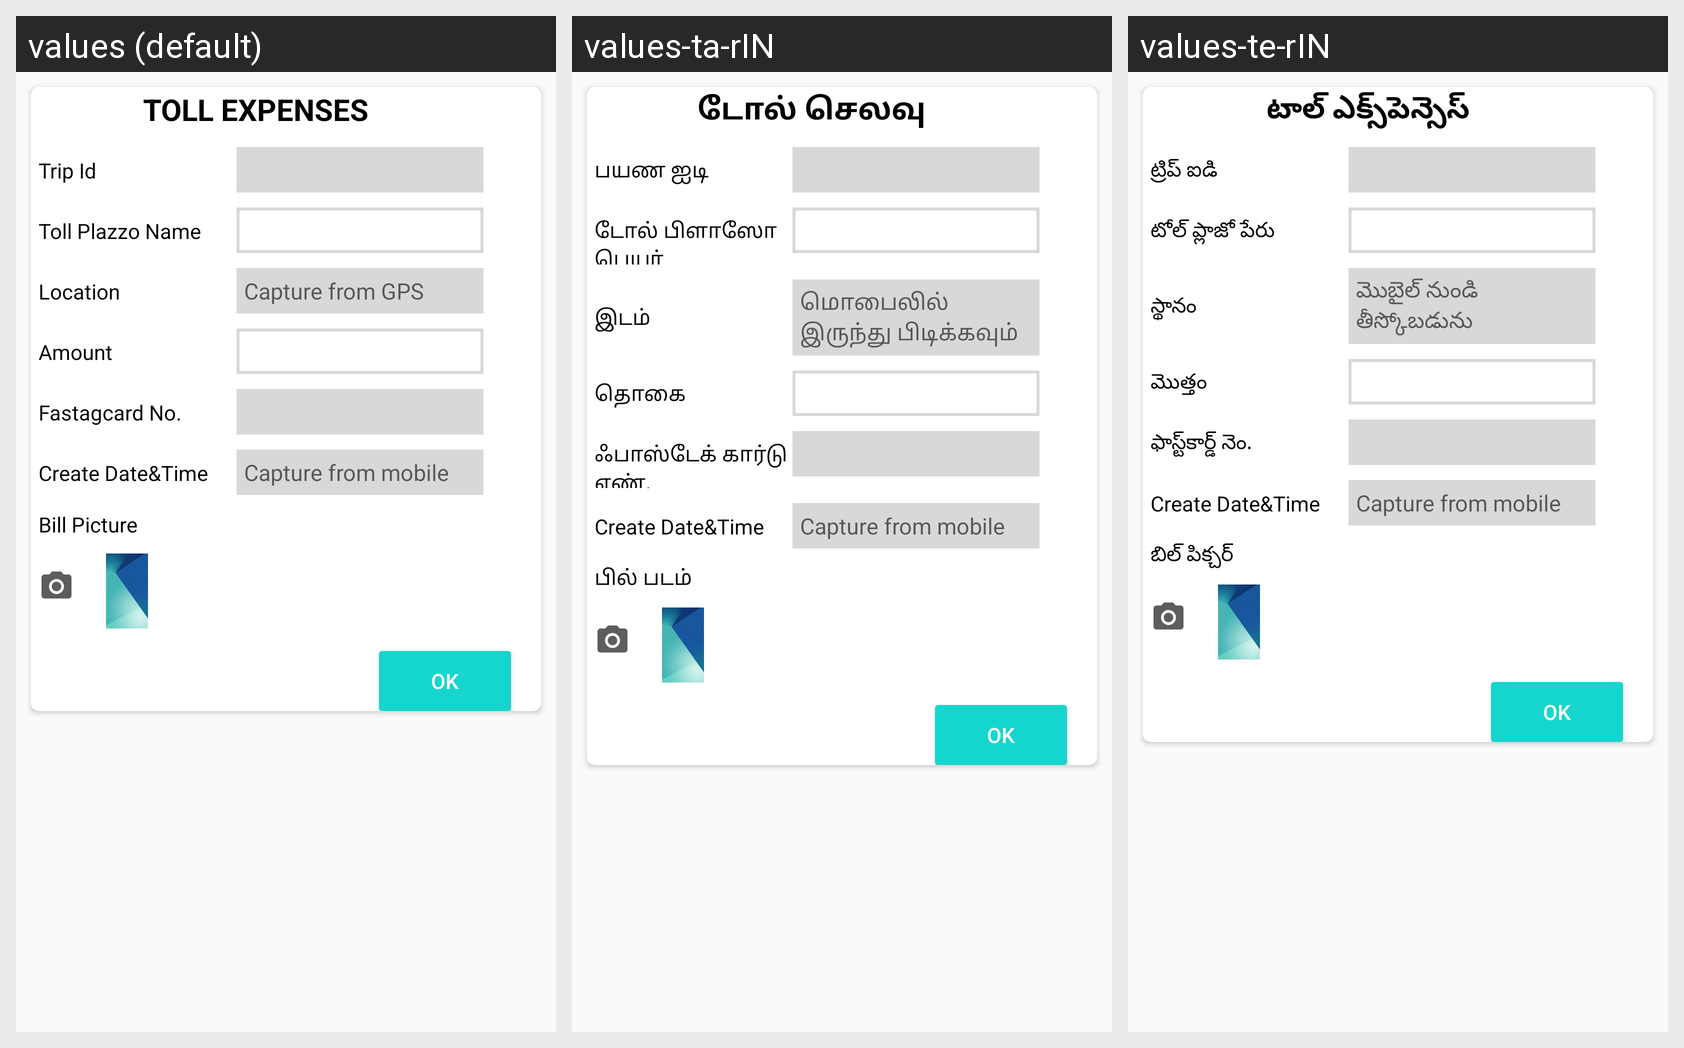

For this localized Android screen grid, give each drawn string resource with its value in every locale shown.
Android screen res/layout/toll_expenses_popup.xml rendered under 3 locales, left to right: values (default), values-ta-rIN, values-te-rIN. Device: Nexus 5 (rendered at 1080×1920; each locale shown at half size, 540×960, under a caption strip naming it); theme MyMaterialTheme.
Strings drawn on this screen, with the default value and each locale's value (text and hints the layout hard-codes, and strings that could not be matched under every locale, appear in the picture but are not listed):

toll_expenses
  values: TOLL EXPENSES
  values-ta-rIN: டோல் செலவு
  values-te-rIN: టాల్ ఎక్స్‌పెన్సెస్

trip_id
  values: Trip Id
  values-ta-rIN: பயண ஐடி
  values-te-rIN: ట్రిప్ ఐడి

toll_plazzo
  values: Toll Plazzo Name
  values-ta-rIN: டோல் பிளாஸோ பெயர்
  values-te-rIN: టోల్ ప్లాజో పేరు

location
  values: Location
  values-ta-rIN: இடம்
  values-te-rIN: స్థానం

capture_from_gps
  values: Capture from GPS
  values-ta-rIN: மொபைலில் இருந்து பிடிக்கவும்
  values-te-rIN: మొబైల్ నుండి తీస్కోబడును

amount
  values: Amount
  values-ta-rIN: தொகை
  values-te-rIN: మొత్తం

fastagcard_no
  values: Fastagcard No.
  values-ta-rIN: ஃபாஸ்டேக் கார்டு எண்.
  values-te-rIN: ఫాస్ట్‌కార్డ్ నెం.

create_date_time
  values: Create Date&Time
  values-ta-rIN: Create Date&Time
  values-te-rIN: Create Date&Time

cap_from_mob
  values: Capture from mobile
  values-ta-rIN: Capture from mobile
  values-te-rIN: Capture from mobile

bill_picture
  values: Bill Picture
  values-ta-rIN: பில் படம்
  values-te-rIN: బిల్ పిక్చర్

ok
  values: OK
  values-ta-rIN: OK
  values-te-rIN: OK
